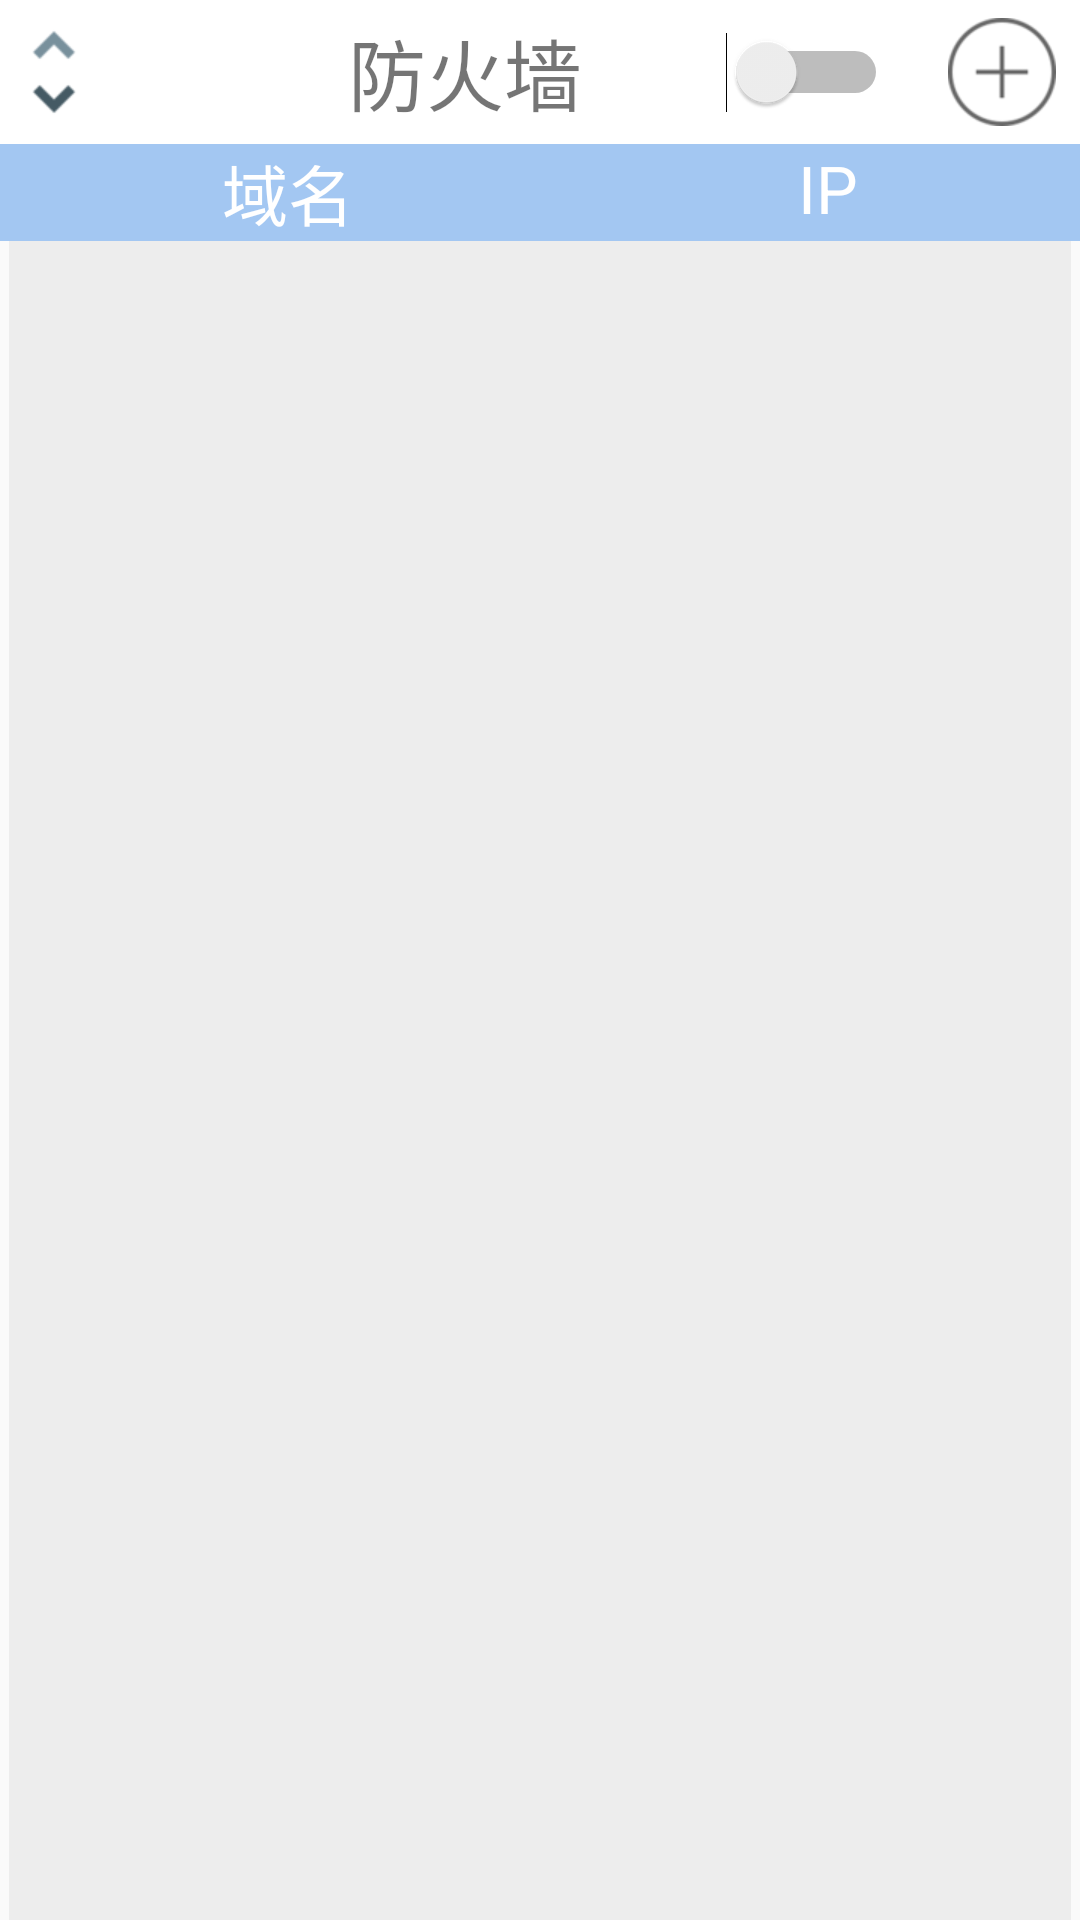

Write the Android layout XML for this screen, with the resource values it uses.
<!-- AndroidManifest.xml: application theme AppTheme -->
<!-- res/layout/address_main.xml -->
<?xml version="1.0" encoding="utf-8"?>
<RelativeLayout xmlns:android="http://schemas.android.com/apk/res/android"
    android:layout_width="match_parent"
    android:layout_height="match_parent"
    android:orientation="vertical">

    <RelativeLayout
        android:id="@+id/address_topPanel"
        android:layout_width="fill_parent"
        android:layout_height="48dp"
        android:layout_alignParentTop="true"
        android:layout_centerHorizontal="true"
        android:background="#fff"
        >

        <ImageButton
            android:id="@+id/btn_adtopleft"
            android:layout_width="wrap_content"
            android:layout_height="wrap_content"
            android:layout_alignParentLeft="true"
            android:layout_centerHorizontal="true"
            android:layout_centerVertical="true"
            android:background="@mipmap/unfold_more" />

        <TextView
            android:id="@+id/textView"
            android:layout_width="wrap_content"
            android:layout_height="match_parent"
            android:layout_centerInParent="true"
            android:layout_centerVertical="true"
            android:gravity="center"
            android:text="防火墙"
            android:paddingRight="50dp"
            android:textSize="26sp" />

        <Switch
            android:id="@+id/btn_adswitch"
            android:layout_width="100dp"
            android:paddingRight="20dp"
            android:checked="false"
            android:layout_height="match_parent"
            android:layout_centerVertical="true"
            android:layout_toLeftOf="@+id/btn_addressadd"/>


        <ImageButton
            android:id="@+id/btn_addressadd"
            android:layout_width="wrap_content"
            android:layout_height="wrap_content"
            android:layout_alignParentRight="true"
            android:layout_centerVertical="true"
            android:layout_marginRight="8dp"
            android:background="@mipmap/plus" />
    </RelativeLayout>

    <LinearLayout
        android:layout_width="match_parent"
        android:layout_height="match_parent"
        android:layout_below="@+id/address_topPanel"
        android:orientation="vertical">

        <LinearLayout
            android:layout_width="match_parent"
            android:layout_height="wrap_content"
            android:orientation="horizontal">

            <TextView
                android:id="@+id/textView8"
                android:layout_width="wrap_content"
                android:layout_height="match_parent"
                android:layout_weight="1"
                android:background="#825297ec"
                android:text="域名"
                android:textAlignment="center"
                android:textColor="#fff"
                android:textSize="22sp"></TextView>

            <TextView
                android:layout_width="wrap_content"
                android:layout_height="match_parent"
                android:layout_weight="1"
                android:background="#825297ec"
                android:text="IP"
                android:textAlignment="center"
                android:textColor="#fff"
                android:textSize="22sp" />
        </LinearLayout>

        <ListView
            android:id="@+id/list_address"
            android:background="#53d2d1d1"
            android:layout_width="match_parent"
            android:layout_height="match_parent"
            android:listSelector="@null"
            android:layout_marginRight="3dp"
            android:layout_marginLeft="3dp"
            android:paddingTop="8dp"
            >

        </ListView>

    </LinearLayout>


</RelativeLayout>
<!-- resources referenced by this layout -->
<resources>
  <!-- mipmap plus: png bitmap (mipmap-xhdpi, 2963 bytes) -->
  <!-- mipmap unfold_more: png bitmap (mipmap-xhdpi, 1309 bytes) -->
  <style name="AppTheme" parent="Theme.AppCompat.Light.NoActionBar">
          
      </style>
</resources>
